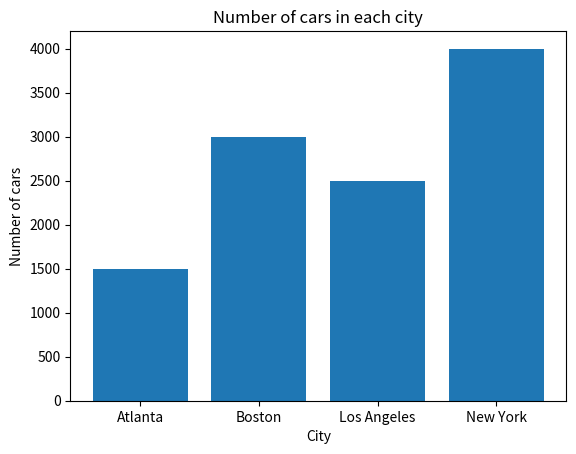

Recreate this plot in Python.
import matplotlib.pyplot as plt

data = [
    ['Atlanta', 1500],
    ['Boston', 3000],
    ['Los Angeles', 2500],
    ['New York', 4000],
    ]

city = [x[0] for x in data]
cars = [x[1] for x in data]

plt.bar(city, cars)
plt.xlabel('City')
plt.ylabel('Number of cars')
plt.title('Number of cars in each city')
plt.show()
